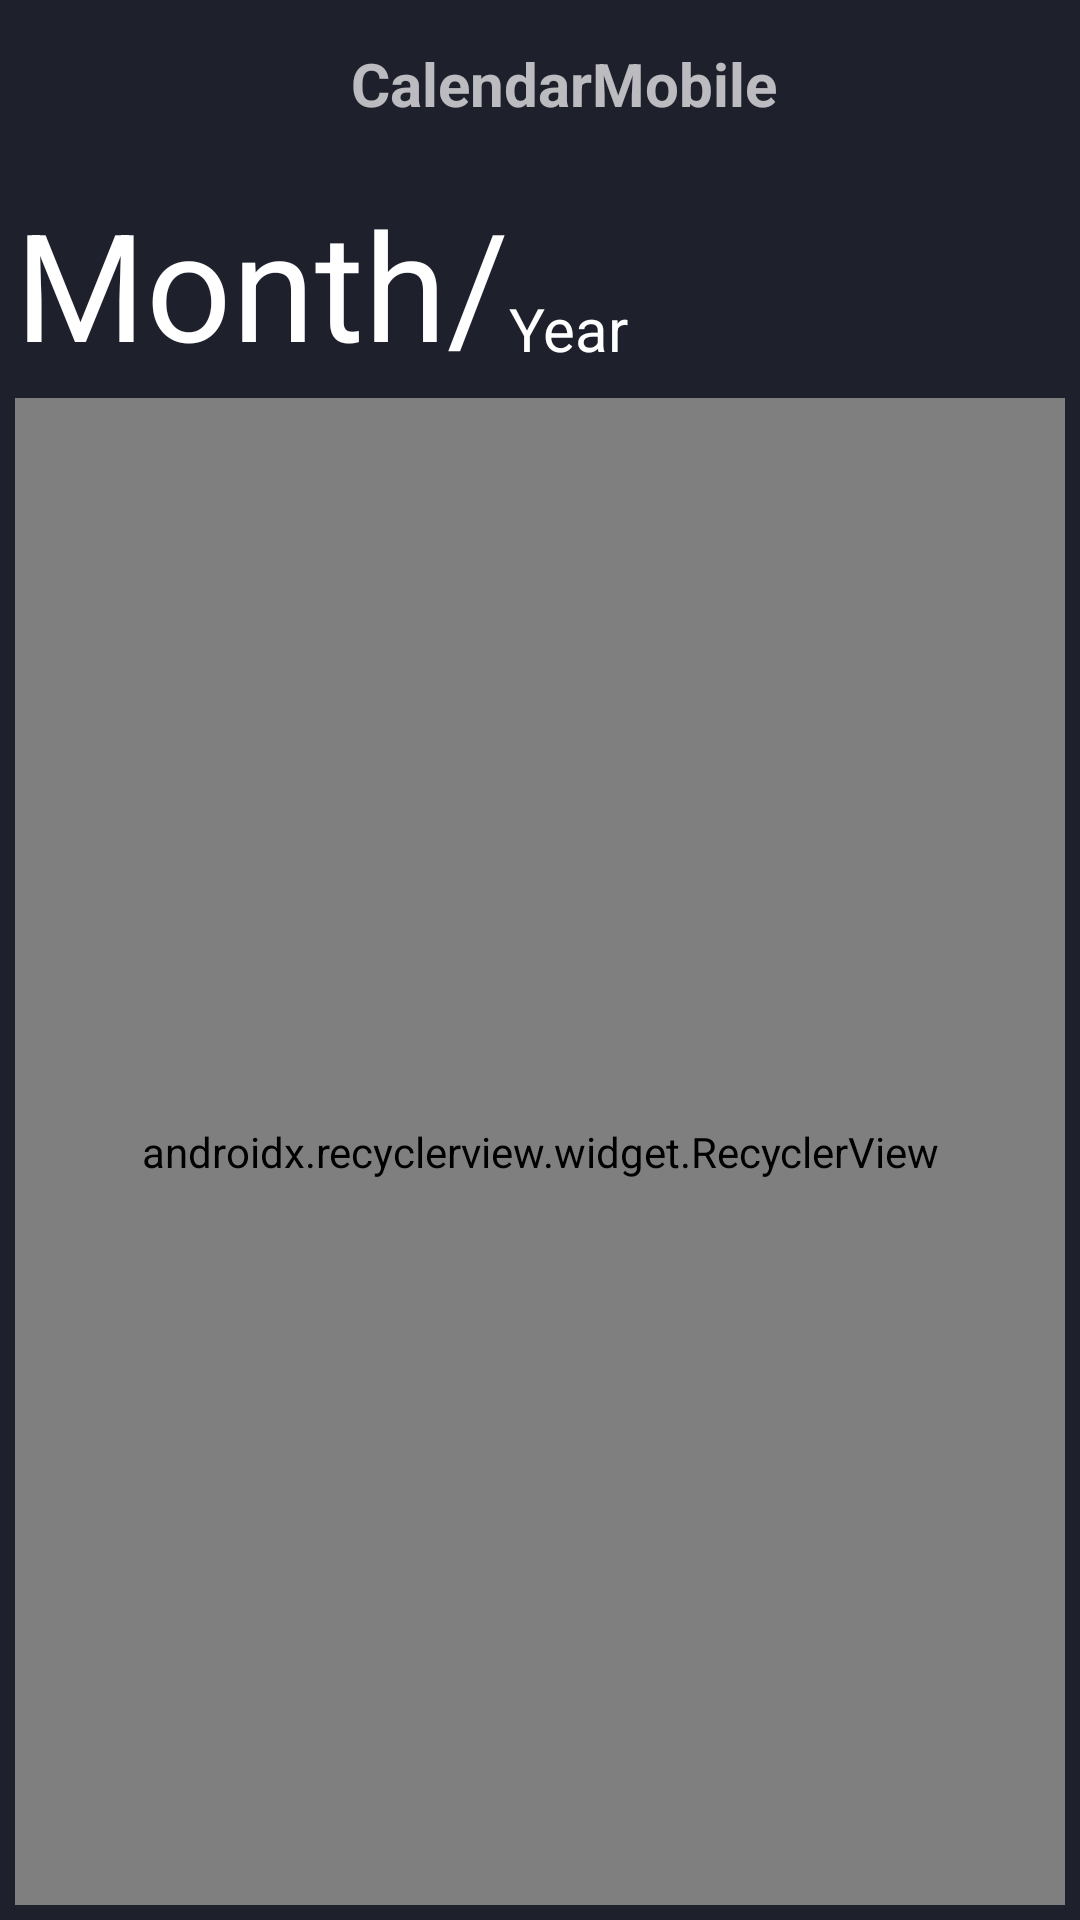

Reconstruct the res/layout file that produces this screen, plus the resources it refers to.
<!-- AndroidManifest.xml: application theme AppTheme -->
<!-- res/layout/activity_calendar.xml -->
<?xml version="1.0" encoding="utf-8"?>
<android.support.constraint.ConstraintLayout xmlns:android="http://schemas.android.com/apk/res/android"
    xmlns:app="http://schemas.android.com/apk/res-auto"
    xmlns:tools="http://schemas.android.com/tools"
    android:layout_width="match_parent"
    android:layout_height="match_parent"
    android:background="@color/colorPrimary"
    tools:context=".presentation.view.CalendarActivity">

    <include
        android:id="@+id/include"
        layout="@layout/actionbar_toolbar"
        app:layout_constraintEnd_toEndOf="parent"
        app:layout_constraintStart_toStartOf="parent"
        app:layout_constraintTop_toTopOf="parent" />

    <TextView
        android:id="@+id/month"
        android:layout_width="wrap_content"
        android:layout_height="wrap_content"
        android:layout_marginTop="5dp"
        android:paddingLeft="@dimen/padding_five"
        android:text="@string/month"
        android:textAlignment="textEnd"
        android:textColor="@android:color/white"
        android:textSize="@dimen/text_size_fifty"
        app:layout_constraintEnd_toStartOf="@+id/year"
        app:layout_constraintHorizontal_bias="0.5"
        app:layout_constraintStart_toStartOf="parent"
        app:layout_constraintTop_toBottomOf="@+id/include" />

    <TextView
        android:id="@+id/year"
        android:layout_width="0dp"
        android:layout_height="wrap_content"
        android:layout_marginTop="40dp"
        android:layout_weight="1"
        android:text="@string/year"
        android:textColor="@android:color/white"
        android:textSize="@dimen/twenty_textsize"
        app:layout_constraintEnd_toStartOf="@+id/noInternet_btn"
        app:layout_constraintHorizontal_bias="0.5"
        app:layout_constraintStart_toEndOf="@+id/month"
        app:layout_constraintTop_toBottomOf="@+id/include" />

    <android.support.v7.widget.RecyclerView
        android:id="@+id/calendar_rv"
        android:layout_width="match_parent"
        android:layout_height="0dp"
        android:layout_gravity="center"
        android:layout_margin="@dimen/padding_five"
        android:layout_marginEnd="@dimen/margin_sides"
        android:layout_marginStart="@dimen/margin_sides"
        android:layout_marginTop="5dp"
        android:background="@color/colorLightBackground"
        app:layoutManager="android.support.v7.widget.GridLayoutManager"
        app:layout_constraintBottom_toBottomOf="parent"
        app:layout_constraintEnd_toEndOf="parent"
        app:layout_constraintStart_toStartOf="parent"
        app:layout_constraintTop_toBottomOf="@+id/month"
        app:spanCount="4" />

    <Button
        android:id="@+id/noInternet_btn"
        android:layout_width="wrap_content"
        android:layout_height="wrap_content"
        android:layout_marginTop="24dp"
        android:text="Retry"
        android:textColor="@color/colorAccent"
        android:visibility="invisible"
        app:layout_constraintEnd_toEndOf="parent"
        app:layout_constraintHorizontal_bias="0.5"
        app:layout_constraintStart_toEndOf="@+id/year"
        app:layout_constraintTop_toBottomOf="@+id/include" />
</android.support.constraint.ConstraintLayout>
<!-- res/layout/actionbar_toolbar.xml (included above) -->
<?xml version="1.0" encoding="utf-8"?>
<android.support.design.widget.AppBarLayout
    xmlns:android="http://schemas.android.com/apk/res/android"
    xmlns:app="http://schemas.android.com/apk/res-auto"
    xmlns:tools="http://schemas.android.com/tools"
    android:layout_width="match_parent"
    android:layout_height="wrap_content"
    android:theme="@style/AppTheme.AppBarOverlay">

    <android.support.v7.widget.Toolbar
        android:id="@+id/toolbar"
        android:layout_width="match_parent"
        android:layout_height="?attr/actionBarSize"
        android:background="@color/colorPrimary"
        app:popupTheme="@style/AppTheme.PopupOverlay"
        >

        <TextView
            android:layout_width="match_parent"
            android:layout_height="?attr/actionBarSize"
            android:text="@string/app_name"
            android:gravity="center"
            android:textSize="20sp"
            android:textStyle="bold"
            />

    </android.support.v7.widget.Toolbar>
</android.support.design.widget.AppBarLayout>
<!-- resources referenced by this layout -->
<resources>
  <color name="colorAccent">#1db954</color>
  <color name="colorLightBackground">#2E323F</color>
  <color name="colorPrimary">#1E202C</color>
  <dimen name="margin_sides">8dp</dimen>
  <dimen name="padding_five">5dp</dimen>
  <dimen name="text_size_fifty">50sp</dimen>
  <dimen name="twenty_textsize">20sp</dimen>
  <string name="app_name">CalendarMobile</string>
  <string name="month">Month/</string>
  <string name="year">Year</string>
  <style name="AppTheme.AppBarOverlay" parent="ThemeOverlay.AppCompat.Dark.ActionBar" />
  <style name="AppTheme.PopupOverlay" parent="ThemeOverlay.AppCompat.Light" />
  <style name="AppTheme" parent="Theme.AppCompat.Light.NoActionBar">
          
          <item name="colorPrimary">@color/colorPrimary</item>
          <item name="colorPrimaryDark">@color/colorPrimaryDark</item>
          <item name="colorAccent">@color/colorAccent</item>
      </style>
  <color name="colorPrimaryDark">#000</color>
</resources>
